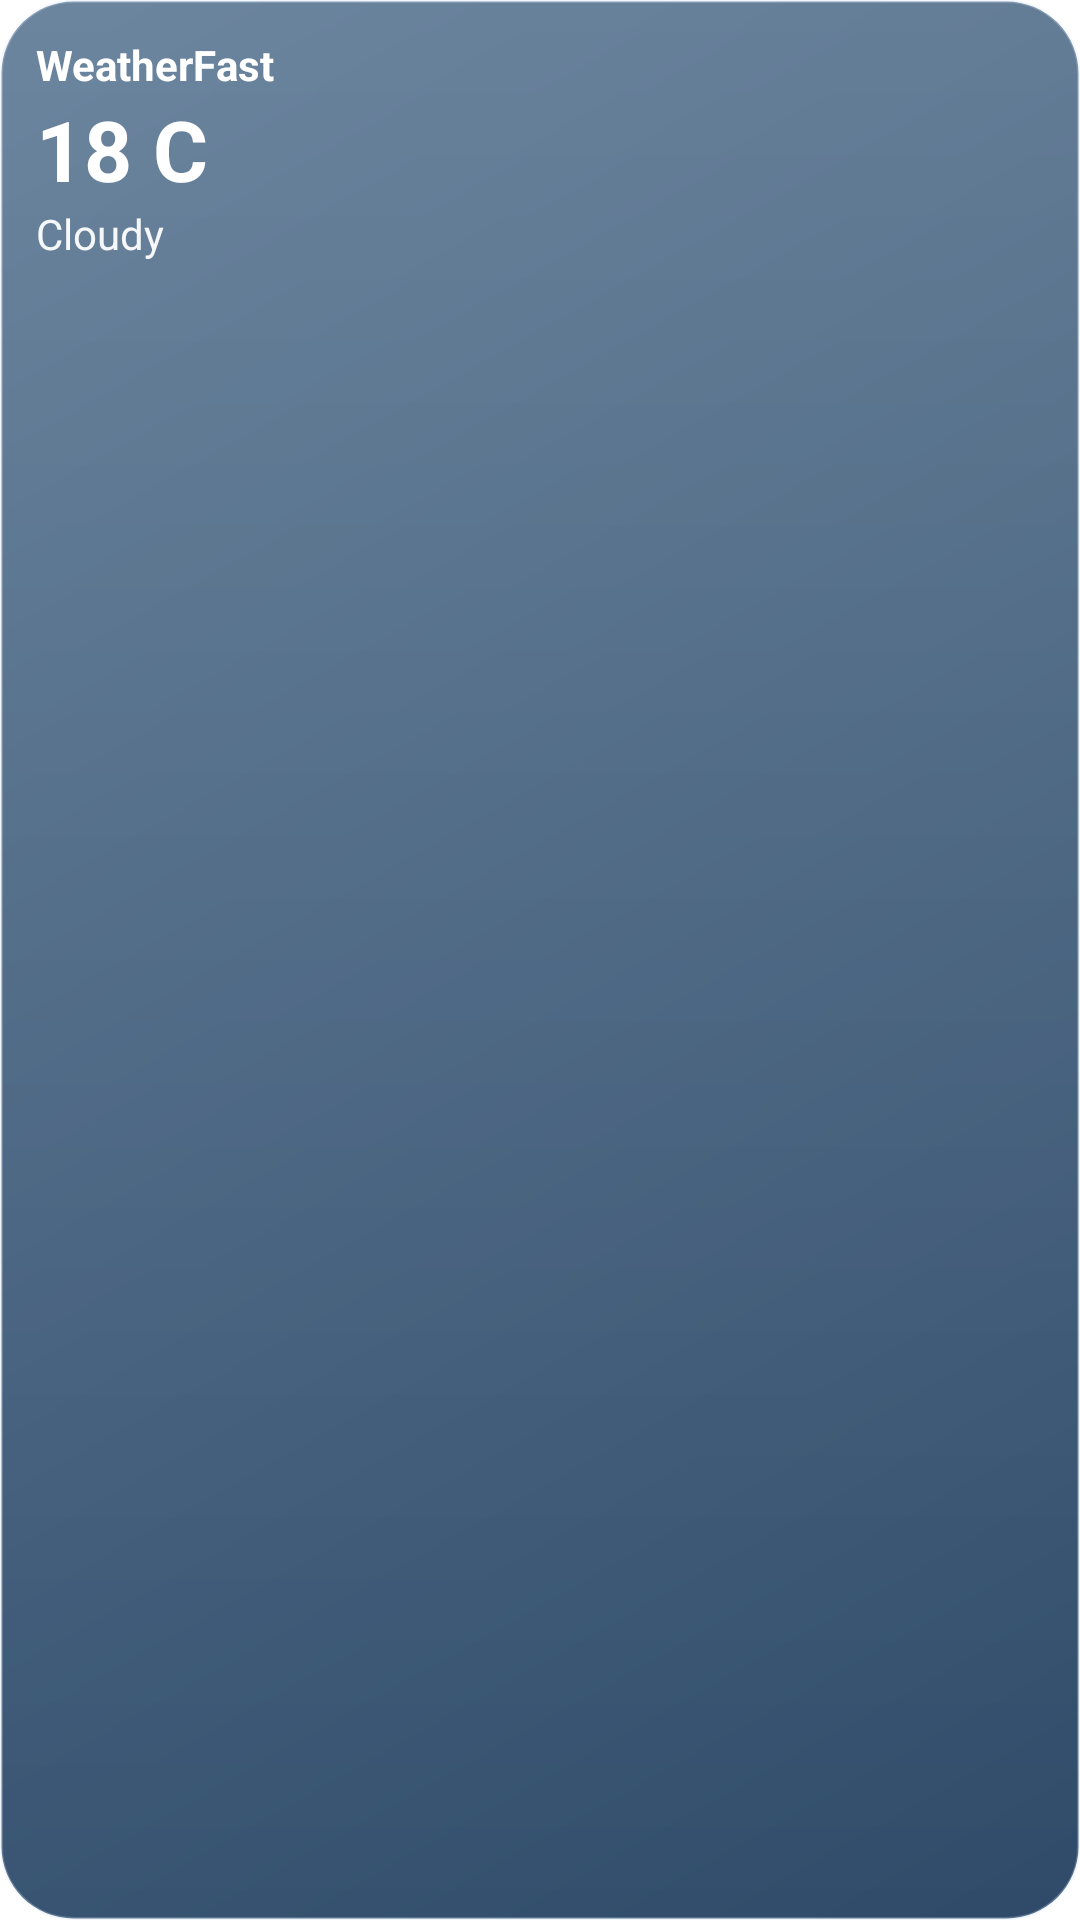

Produce the Android XML layout that renders to this screen, including the resource entries it uses.
<!-- AndroidManifest.xml: fallback theme Theme.MaterialComponents.DayNight.NoActionBar -->
<!-- res/layout/weather_widget_preview_medium.xml -->
<?xml version="1.0" encoding="utf-8"?>
<LinearLayout xmlns:android="http://schemas.android.com/apk/res/android"
    android:layout_width="match_parent"
    android:layout_height="match_parent"
    android:background="@drawable/weather_widget_background_cloudy"
    android:orientation="vertical"
    android:padding="12dp">

    <TextView
        android:layout_width="wrap_content"
        android:layout_height="wrap_content"
        android:text="WeatherFast"
        android:textColor="#FFFFFFFF"
        android:textStyle="bold" />

    <TextView
        android:layout_width="wrap_content"
        android:layout_height="wrap_content"
        android:text="18 C"
        android:textColor="#FFFFFFFF"
        android:textSize="28sp"
        android:textStyle="bold" />

    <TextView
        android:layout_width="wrap_content"
        android:layout_height="wrap_content"
        android:text="Cloudy"
        android:textColor="#F0FFFFFF" />

</LinearLayout>
<!-- resources referenced by this layout -->
<resources>
  <!-- drawable weather_widget_background_cloudy (drawable) -->
  <?xml version="1.0" encoding="utf-8"?>
  <layer-list xmlns:android="http://schemas.android.com/apk/res/android">
      <item>
          <shape android:shape="rectangle">
              <corners android:radius="24dp" />
              <gradient
                  android:angle="315"
                  android:endColor="#FF2E4A68"
                  android:startColor="#FF587592" />
              <stroke
                  android:width="1dp"
                  android:color="#3FCEDCF0" />
          </shape>
      </item>
  
      <item android:gravity="top">
          <shape android:shape="rectangle">
              <corners
                  android:topLeftRadius="24dp"
                  android:topRightRadius="24dp" />
              <gradient
                  android:angle="270"
                  android:endColor="#00FFFFFF"
                  android:startColor="#1FFFFFFF" />
          </shape>
      </item>
  </layer-list>
</resources>
